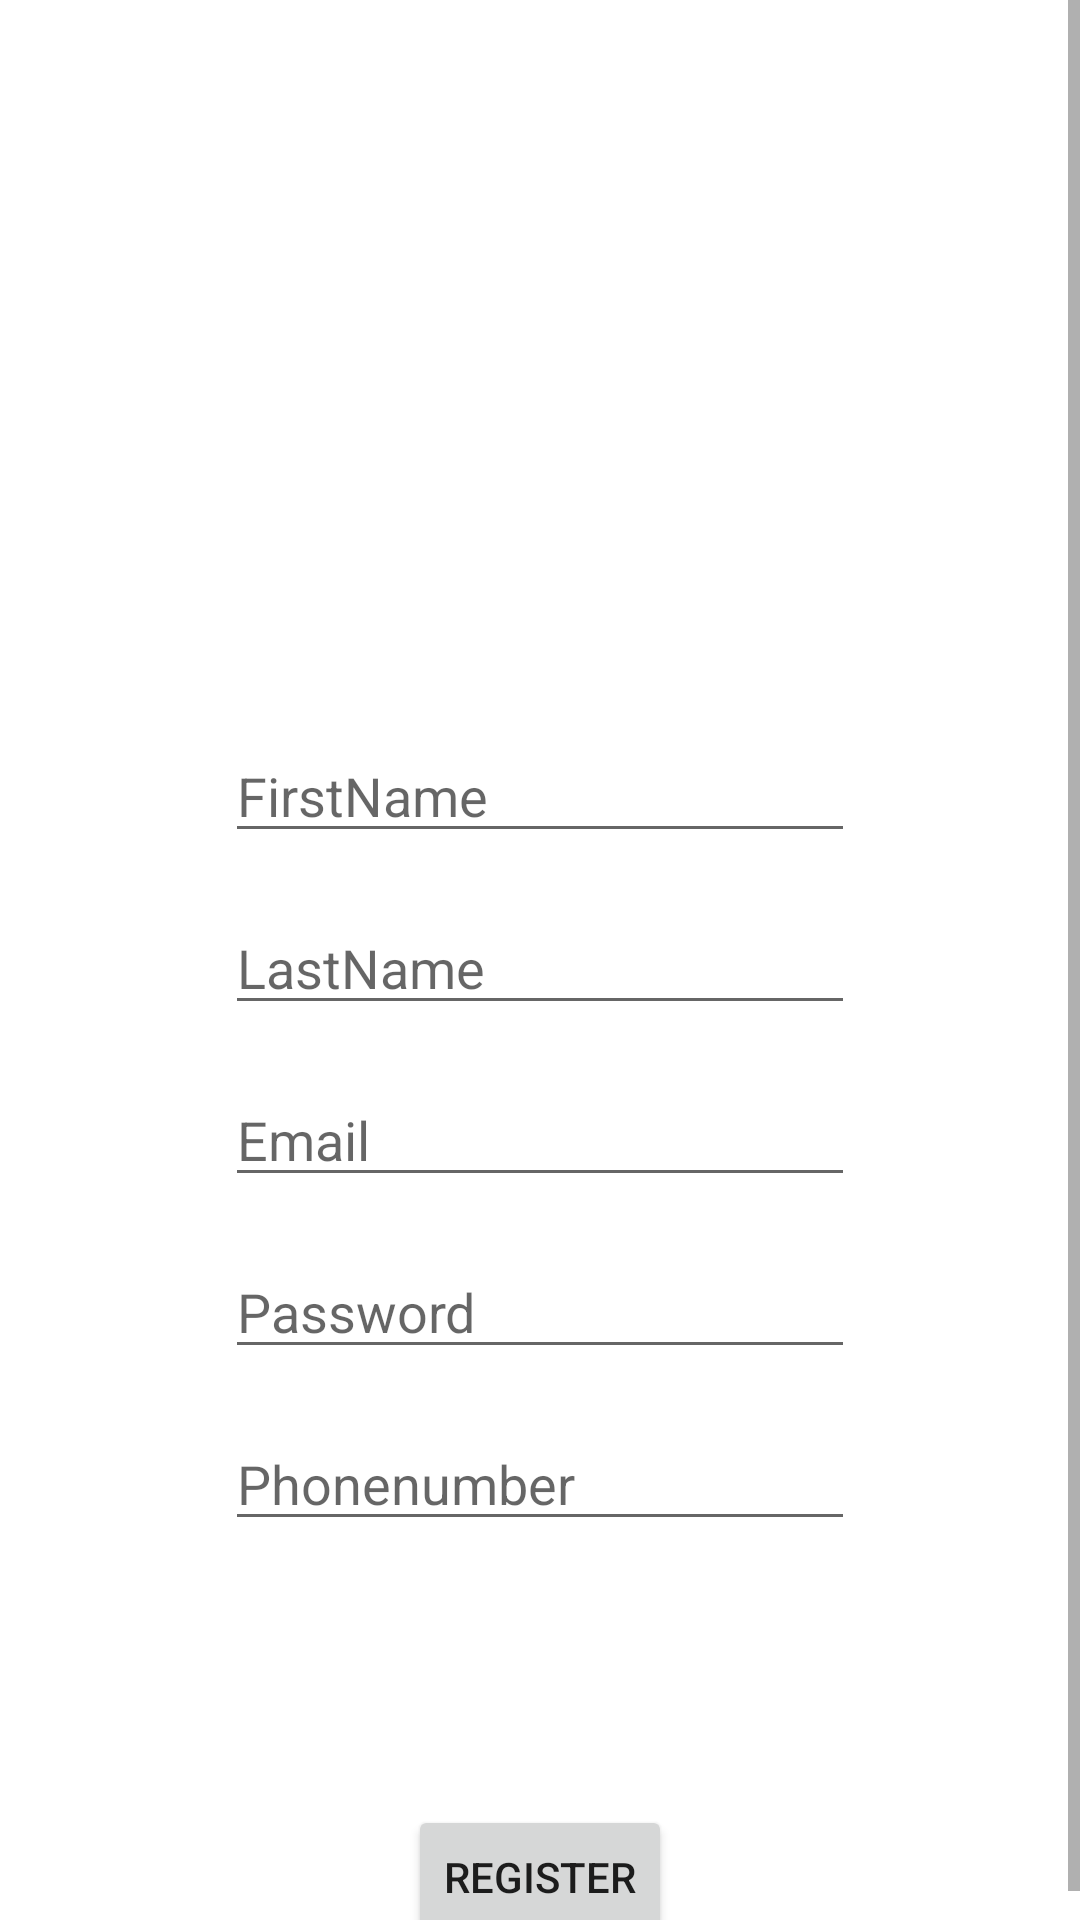

Produce the Android XML layout that renders to this screen, including the resource entries it uses.
<!-- AndroidManifest.xml: application theme Theme.Dsecure -->
<!-- res/layout/activity_register_user.xml -->
<?xml version="1.0" encoding="utf-8"?>
<androidx.constraintlayout.widget.ConstraintLayout xmlns:android="http://schemas.android.com/apk/res/android"
    xmlns:app="http://schemas.android.com/apk/res-auto"
    xmlns:tools="http://schemas.android.com/tools"
    android:layout_width="match_parent"
    android:layout_height="match_parent"
    tools:context=".RegisterUser"
    android:id="@+id/rgstr">

    <ScrollView
        android:layout_width="match_parent"
        android:layout_height="match_parent"
        android:fillViewport="true">

        <androidx.constraintlayout.widget.ConstraintLayout
            android:layout_width="match_parent"
            android:layout_height="match_parent">

            <ImageView
                android:id="@+id/imageView2"
                android:layout_width="wrap_content"
                android:layout_height="wrap_content"
                android:layout_marginTop="60dp"
                android:src="@mipmap/ic_launcher_round"
                app:layout_constraintBottom_toTopOf="@+id/guideline10"
                app:layout_constraintEnd_toEndOf="parent"
                app:layout_constraintStart_toStartOf="parent"
                app:layout_constraintTop_toTopOf="parent"
                app:layout_constraintVertical_bias="0.0" />

            <androidx.constraintlayout.widget.Guideline
                android:id="@+id/guideline10"
                android:layout_width="wrap_content"
                android:layout_height="wrap_content"
                android:orientation="horizontal"
                app:layout_constraintGuide_begin="219dp" />

            <EditText
                android:id="@+id/txtFirstName"
                android:layout_width="wrap_content"
                android:layout_height="wrap_content"
                android:layout_marginTop="24dp"
                android:ems="10"
                android:hint="FirstName"
                android:inputType="textPersonName"
                app:layout_constraintEnd_toEndOf="parent"
                app:layout_constraintStart_toStartOf="parent"
                app:layout_constraintTop_toTopOf="@+id/guideline10" />

            <EditText
                android:id="@+id/txtLastName"
                android:layout_width="wrap_content"
                android:layout_height="wrap_content"
                android:layout_marginTop="16dp"
                android:ems="10"
                android:hint="LastName"
                android:inputType="textPersonName"
                app:layout_constraintEnd_toEndOf="@+id/txtFirstName"
                app:layout_constraintStart_toStartOf="@+id/txtFirstName"
                app:layout_constraintTop_toBottomOf="@+id/txtFirstName" />

            <EditText
                android:id="@+id/txtEmail"
                android:layout_width="wrap_content"
                android:layout_height="wrap_content"
                android:layout_marginTop="16dp"
                android:ems="10"
                android:hint="Email"
                android:inputType="textEmailAddress"
                app:layout_constraintEnd_toEndOf="@+id/txtLastName"
                app:layout_constraintStart_toStartOf="@+id/txtLastName"
                app:layout_constraintTop_toBottomOf="@+id/txtLastName" />

            <EditText
                android:id="@+id/txtregisterPassword"
                android:layout_width="wrap_content"
                android:layout_height="wrap_content"
                android:layout_marginTop="16dp"
                android:ems="10"
                android:hint="Password"
                android:inputType="textPassword"
                app:layout_constraintEnd_toEndOf="@+id/txtEmail"
                app:layout_constraintStart_toStartOf="@+id/txtEmail"
                app:layout_constraintTop_toBottomOf="@+id/txtEmail" />

            <EditText
                android:id="@+id/phonenum"
                android:layout_width="wrap_content"
                android:layout_height="wrap_content"
                android:layout_marginTop="16dp"
                android:ems="10"
                android:hint="Phonenumber"
                app:layout_constraintEnd_toEndOf="@+id/txtregisterPassword"
                app:layout_constraintStart_toStartOf="@+id/txtregisterPassword"
                app:layout_constraintTop_toBottomOf="@+id/txtregisterPassword"/>
                        <Button
                            android:id="@+id/buttonRegister"
                            android:layout_width="wrap_content"
                            android:layout_height="wrap_content"
                            android:layout_marginTop="88dp"
                            android:text="Register"
                            app:layout_constraintEnd_toEndOf="parent"
                            app:layout_constraintStart_toStartOf="parent"
                            app:layout_constraintTop_toBottomOf="@+id/phonenum" />
        </androidx.constraintlayout.widget.ConstraintLayout>


    </ScrollView>

    <ProgressBar
        android:id="@+id/registerprg"
        style="?android:attr/progressBarStyle"
        android:layout_width="wrap_content"
        android:layout_height="wrap_content"
        android:visibility="gone"
        app:layout_constraintBottom_toBottomOf="parent"
        app:layout_constraintEnd_toEndOf="parent"
        app:layout_constraintStart_toStartOf="parent"
        app:layout_constraintTop_toTopOf="parent" />
</androidx.constraintlayout.widget.ConstraintLayout>
<!-- resources referenced by this layout -->
<resources>
  <style name="Theme.Dsecure" parent="Theme.MaterialComponents.DayNight.DarkActionBar">
          
          <item name="colorPrimary">@color/purple_500</item>
          <item name="colorPrimaryVariant">@color/purple_700</item>
          <item name="colorOnPrimary">@color/white</item>
          
          <item name="colorSecondary">@color/teal_200</item>
          <item name="colorSecondaryVariant">@color/teal_700</item>
          <item name="colorOnSecondary">@color/black</item>
          
          <item name="android:statusBarColor" tools:targetApi="l">?attr/colorPrimaryVariant</item>
          
      </style>
  <color name="purple_500">#FF6200EE</color>
  <color name="purple_700">#FF3700B3</color>
  <color name="white">#FFFFFFFF</color>
  <color name="teal_200">#FF03DAC5</color>
  <color name="teal_700">#FF018786</color>
  <color name="black">#FF000000</color>
</resources>
